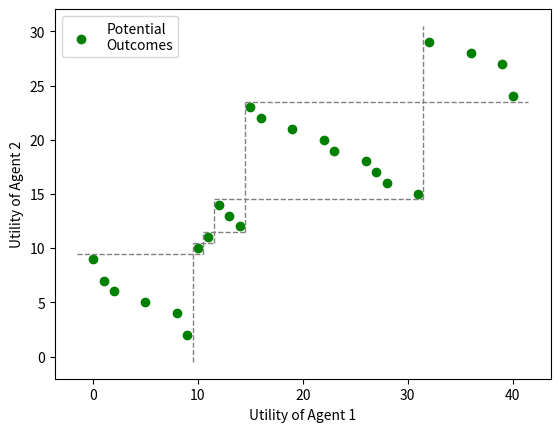

This figure's Python source:
import matplotlib.pyplot as plt
import matplotlib.lines as mlines

points_x = [0, 1, 2, 5, 8, 9,10,11,12,13,14,15,16,19,22,23,26,27,28,31,32,36,39,40]
points_y = [9, 7, 6, 5, 4, 2,10,11,14,13,12,23,22,21,20,19,18,17,16,15,29,28,27,24]

def newline(p1, p2):
    ax = plt.gca()
    xmin, xmax = ax.get_xbound()

    if(p2[0] == p1[0]):
        xmin = xmax = p1[0]
        ymin, ymax = ax.get_ybound()
    else:
        ymax = p1[1]+(p2[1]-p1[1])/(p2[0]-p1[0])*(xmax-p1[0])
        ymin = p1[1]+(p2[1]-p1[1])/(p2[0]-p1[0])*(xmin-p1[0])

    l = mlines.Line2D([xmin,xmax], [ymin,ymax], color='gray', linestyle='--', linewidth=1.0)
    ax.add_line(l)
    return l


def newsegment(p1, p2):
    ax = plt.gca()
    l = mlines.Line2D([p1[0],p2[0]], [p1[1],p2[1]], color='gray', linestyle='--', linewidth=1.0)
    ax.add_line(l)
    return l


plt.scatter(points_x, points_y, c='green', #marker='s',
            label='Potential\nOutcomes')
# newline([-0.5,0],[-0.5,1])
newsegment([9.5,-0.5],[9.5,10.5])
newsegment([10.5,9.5],[10.5,11.5])
newsegment([11.5,10.5],[11.5,14.5])
newsegment([14.5,11.5],[14.5,23.5])
newsegment([31.5,14.5],[31.5,30.5])

newsegment([-1.5,9.5],[10.5,9.5])
newsegment([9.5,10.5],[11.5,10.5])
newsegment([10.5,11.5],[14.5,11.5])
newsegment([11.5,14.5],[31.5,14.5])
newsegment([14.5,23.5],[41.5,23.5])
# plt.suptitle('Transitivity of Disagreement Equality')
# plt.title('When Utilities are Unique')
plt.xlabel('Utility of Agent 1')
plt.ylabel('Utility of Agent 2')
plt.legend(loc=2)
plt.show()
